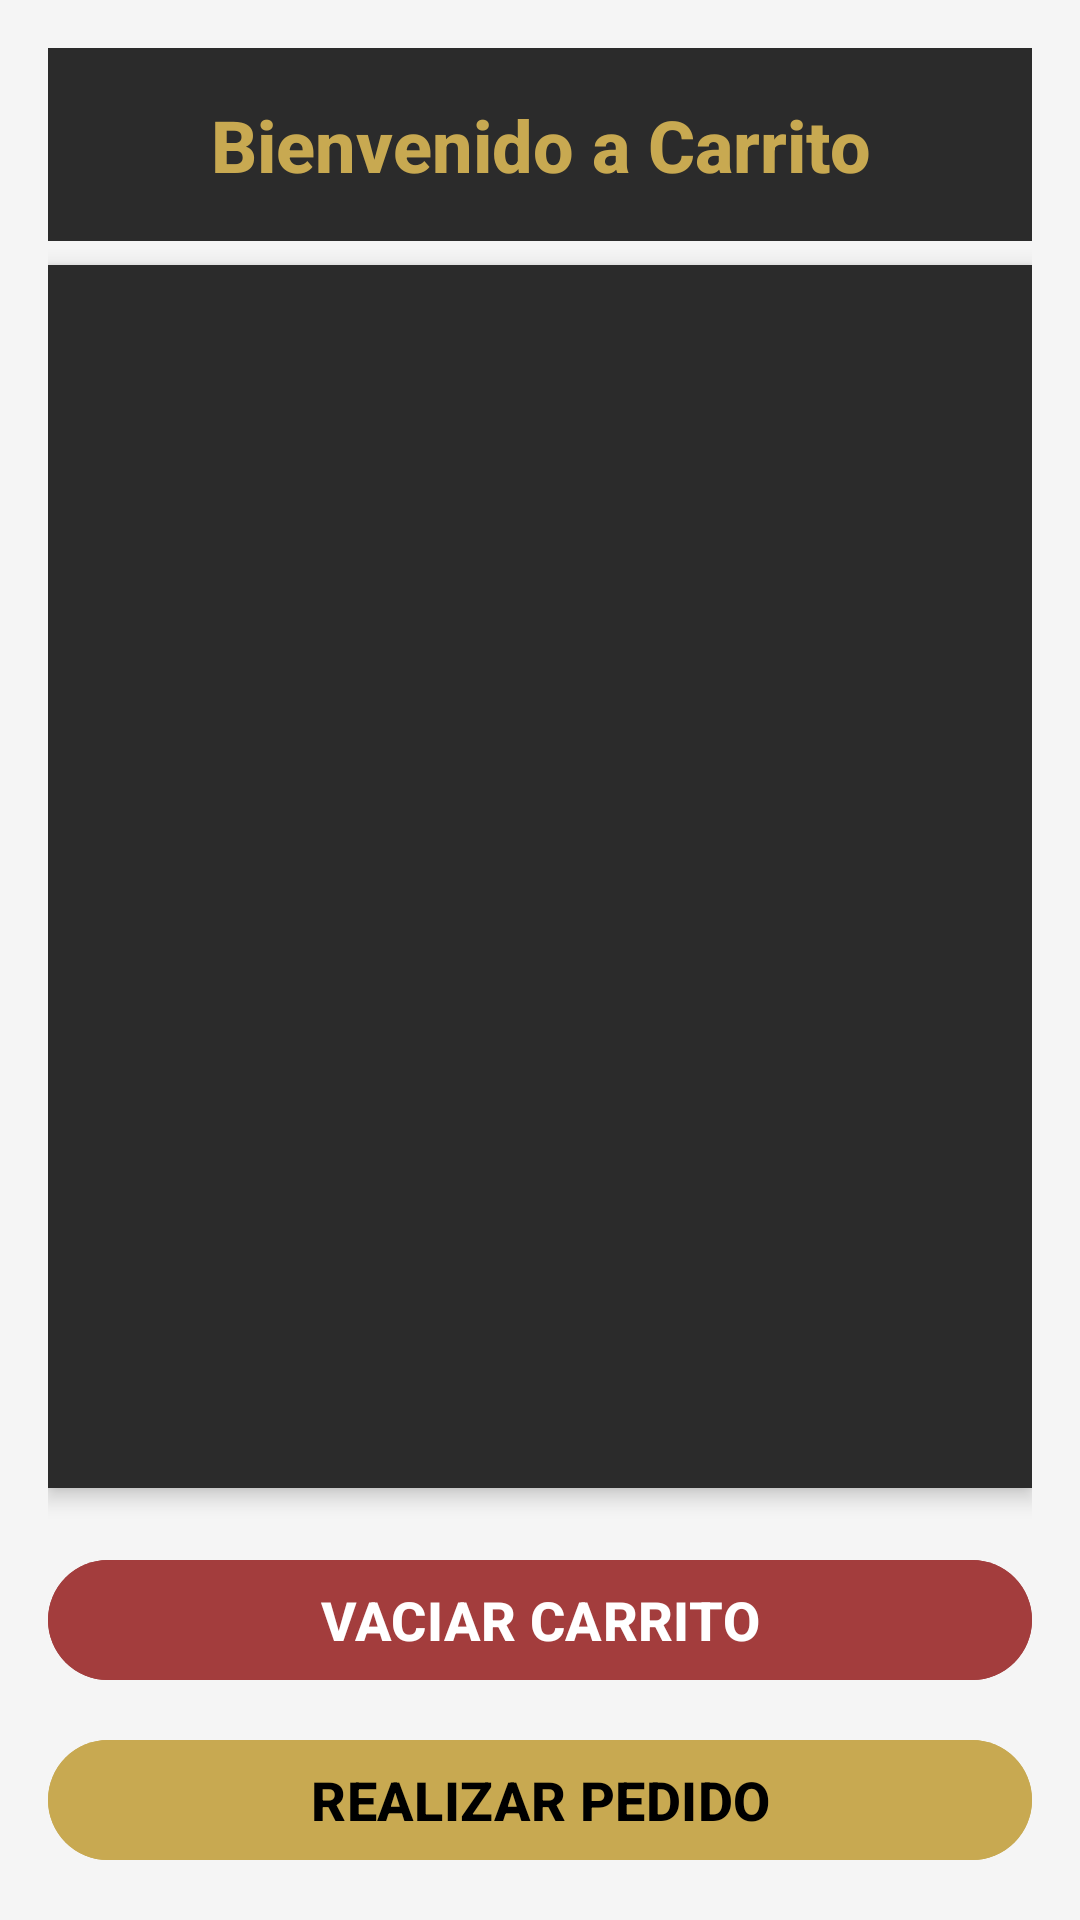

Reconstruct the res/layout file that produces this screen, plus the resources it refers to.
<!-- AndroidManifest.xml: application theme Theme.Android_grupo03 -->
<!-- res/layout/fragment_carrito.xml -->
<?xml version="1.0" encoding="utf-8"?>
<LinearLayout
    xmlns:android="http://schemas.android.com/apk/res/android"
    android:layout_width="match_parent"
    android:layout_height="match_parent"
    android:background="@color/very_light_gray"
    android:orientation="vertical"
    android:padding="16dp">

    
    <TextView
        android:id="@+id/tituloTienda"
        android:layout_width="match_parent"
        android:layout_height="wrap_content"
        android:background="@color/dark_gray"
        android:fontFamily="sans-serif-medium"
        android:gravity="center"
        android:padding="16dp"
        android:text="Bienvenido a Carrito"
        android:textColor="@color/dark_yellow"
        android:textSize="24sp"
        android:textStyle="bold" />

    
    <androidx.recyclerview.widget.RecyclerView
        android:id="@+id/rv"
        android:layout_width="match_parent"
        android:layout_height="0dp"
        android:layout_weight="1"
        android:padding="12dp"
        android:background="@color/dark_gray"
        android:elevation="4dp"
        android:clipToPadding="false"
        android:layout_marginTop="8dp"
        android:layout_marginBottom="8dp"/>

    
    <com.google.android.material.button.MaterialButton
        android:id="@+id/btnVaciarCarrito"
        android:layout_width="match_parent"
        android:layout_height="wrap_content"
        android:layout_marginTop="12dp"
        android:text="VACIAR CARRITO"
        android:textColor="@color/white"
        android:textSize="18sp"
        android:backgroundTint="@color/dark_red"
        android:elevation="6dp"
        android:textStyle="bold"/>

    
    <com.google.android.material.button.MaterialButton
        android:id="@+id/btn_realizar_pedido"
        android:layout_width="match_parent"
        android:layout_height="wrap_content"
        android:layout_marginTop="12dp"
        android:text="REALIZAR PEDIDO"
        android:textColor="@color/black"
        android:textSize="18sp"
        android:backgroundTint="@color/dark_yellow"
        android:elevation="6dp"
        android:textStyle="bold"/>

</LinearLayout>
<!-- resources referenced by this layout -->
<resources>
  <color name="black">#000000</color>
  <color name="dark_gray">#2B2B2B</color>
  <color name="dark_red">#A33D3D</color>
  <color name="dark_yellow">#C8A951</color>
  <color name="very_light_gray">#F5F5F5</color>
  <color name="white">#FFFFFF</color>
  <style name="Theme.Android_grupo03" parent="Base.Theme.Android_grupo03" />
  <style name="Base.Theme.Android_grupo03" parent="Theme.Material3.DayNight.NoActionBar">
          
          
      </style>
</resources>
